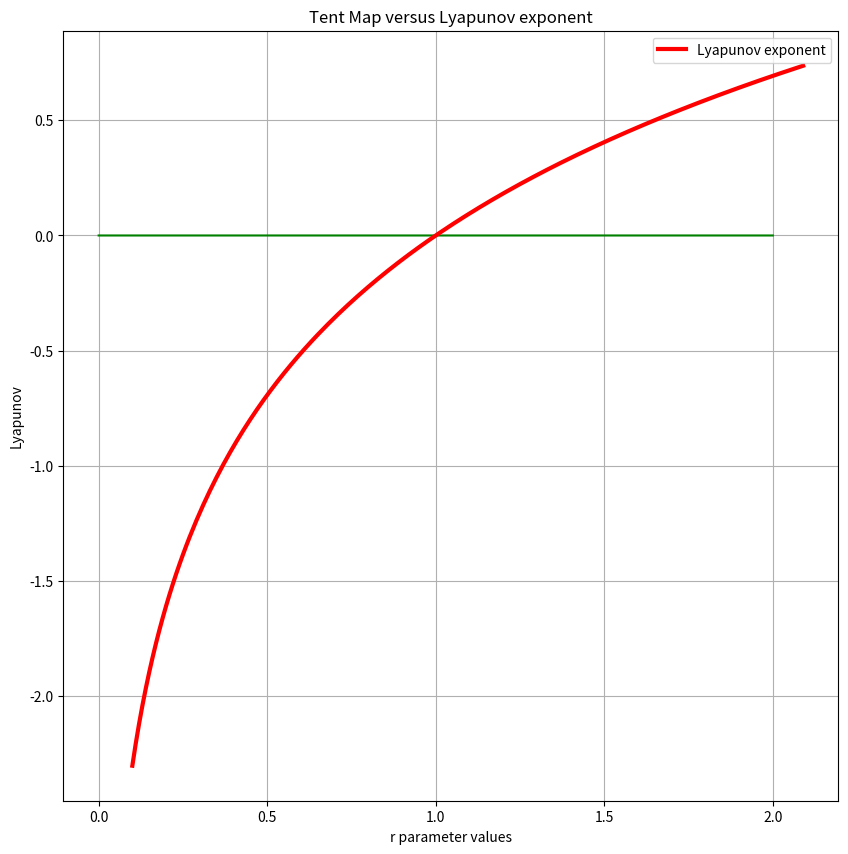

The matplotlib source for this figure:
'''
This file plots the Lyapunov exponent that shows where chaos occurs for the
Logistic Map.

Note:

This is an early version of the Lyapunov Exponent

Comments are deliberately not cut out to allow for users to explore
different combinations.

This file is a transformation from an .ipynb -> .py

Author: Beverley-Claire Okogwu
'''

#!/usr/bin/env python
# coding: utf-8

# In[9]:


#import statements
import numpy as np
import matplotlib.pyplot as plt
import math
import random
get_ipython().run_line_magic('matplotlib', 'inline')

def tentMap(r, x_n):
    if x_n < 0.5:
        return r * x_n
    return r * (1.0-x_n)

# Generates a Lyapunov Exponent Plot
# The Lyapunov Exponent is time average of  log∣f′(xi)∣  at every state

def Lyapunov(start,end,step,x_n,freq):
    ret_lambdas =[]
    #define the r value range
    r_range = np.arange(start,end,step)

    #loop through each r value
    for rval in r_range:
        #array to hold the values
        hold =[]
        #generate a specific number of values based on the map
        for _ in range(freq):

            if x_n < 0.5:

                #replace with any chaotic map function
                x_n = tentMap(rval, x_n)

                # log∣f′(xi)∣=r

                hold.append(np.log(abs(rval)))
            else:
                x_n = tentMap(rval, x_n)

                # log∣f′(xi)∣=-1

                hold.append(math.log(abs(-1)))

        #get the average of the map values
        avg = np.mean(hold)
        #append the average to the lambda array
        ret_lambdas.append(avg)

    #PLOT THE LYAPUNOV EXPONENTS
    figure_plot = plt.figure(figsize=(10,10))
    axis = figure_plot.add_subplot(1,1,1)

    xticks = np.linspace(0, 2, 4000)
    # zero line
    zero = [0]*4000
    axis.plot(xticks, zero, 'g-')

    # plot lyapunov
    axis.plot(r_range, np.array(ret_lambdas), 'r-', linewidth = 3, label = 'Lyapunov exponent')
    axis.grid('on')
    axis.set_xlabel('r parameter values')
    axis.set_ylabel('Lyapunov')
    axis.legend(loc='best')
    axis.set_title('Tent Map versus Lyapunov exponent')


# In[10]:


Lyapunov(0.1,2.1,0.01,0.1,100)


# In[ ]:
